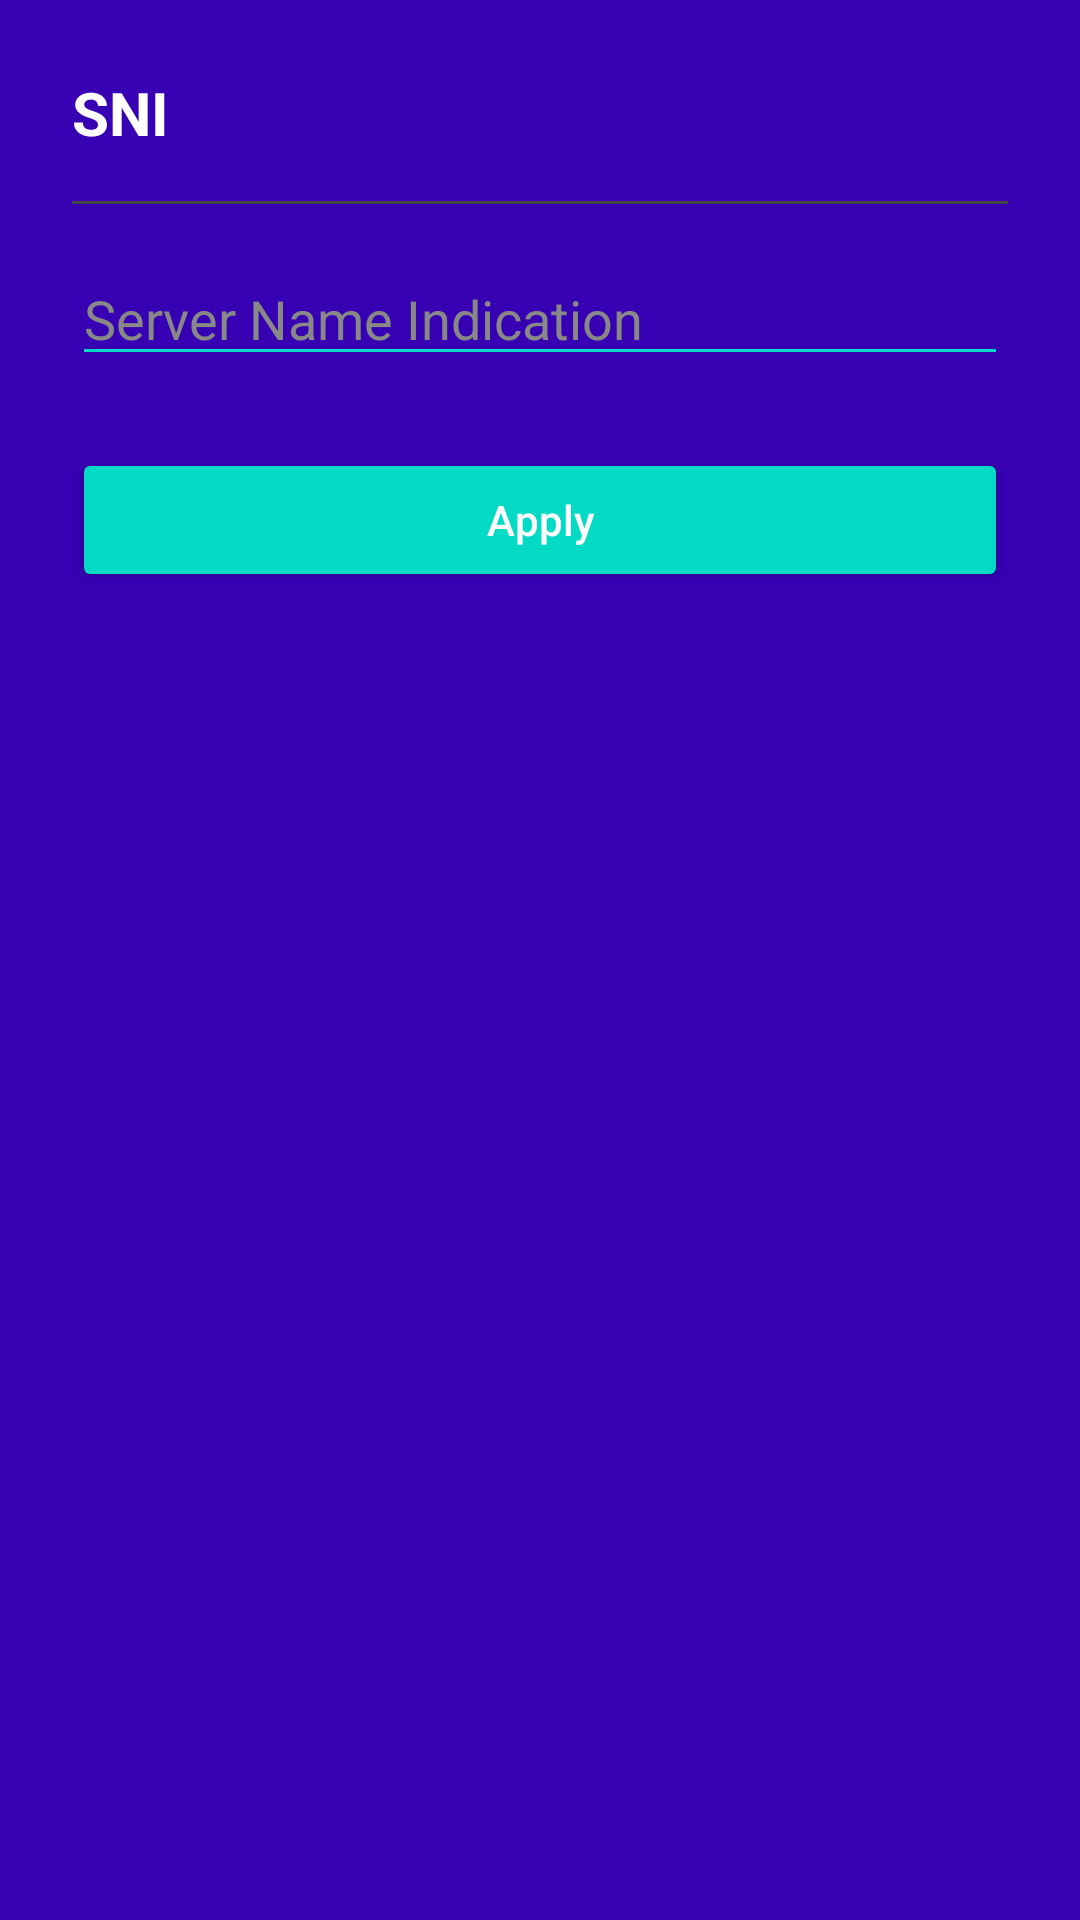

The Android layout XML behind this screen, and the referenced resources:
<!-- AndroidManifest.xml: application theme AppTheme -->
<!-- res/layout/dialog_sni.xml -->
<?xml version="1.0" encoding="utf-8"?>
<LinearLayout xmlns:android="http://schemas.android.com/apk/res/android"
    android:layout_width="match_parent"
    android:layout_height="wrap_content"
    android:orientation="vertical"
    android:padding="24dp"
    android:background="@color/colorPrimaryDark">

    <TextView
        android:layout_width="match_parent"
        android:layout_height="wrap_content"
        android:text="SNI"
        android:textColor="@android:color/white"
        android:textSize="20sp"
        android:textStyle="bold"
        android:layout_marginBottom="16dp" />

    <View
        android:layout_width="match_parent"
        android:layout_height="1dp"
        android:background="#444444"
        android:layout_marginBottom="16dp" />

    <EditText
        android:id="@+id/editSNI"
        android:layout_width="match_parent"
        android:layout_height="wrap_content"
        android:hint="Server Name Indication"
        android:textColorHint="#888888"
        android:textColor="@android:color/white"
        android:backgroundTint="@color/colorAccent"
        android:layout_marginBottom="24dp" />

    <Button
        android:id="@+id/btnApplySNI"
        android:layout_width="match_parent"
        android:layout_height="wrap_content"
        android:text="Apply"
        android:textColor="@android:color/white"
        android:backgroundTint="@color/colorAccent"
        android:textAllCaps="false" />

</LinearLayout>
<!-- resources referenced by this layout -->
<resources>
  <style name="AppTheme" parent="Theme.AppCompat.DayNight.NoActionBar">
  		<item name="colorPrimary">@color/colorPrimary</item>
  		<item name="colorPrimaryDark">@color/colorSecondary</item>
  		<item name="colorAccent">@color/colorAccent</item>
  		<item name="android:windowBackground">@color/colorPrimaryBackground</item>
  		<item name="preferenceTheme">@style/AppPreference</item>
  		<item name="alertDialogTheme">@style/AppAlertDialog</item>
  		
  		
  		<item name="android:textColor">@color/colorText</item>
  		<item name="android:textColorHint">@color/colorText</item>
  		<item name="android:navigationBarColor" tools:targetApi="21">@color/colorSecondary</item>
  		
  		<item name="buttonTint">@color/colorText</item>
  	</style>
  <style name="AppPreference" parent="PreferenceThemeOverlay">
  		<item name="android:windowBackground">@color/colorPrimaryBackground</item>
  		<item name="android:background">@color/colorPrimaryBackground</item>
  		<item name="android:textColor">@color/textColorPrimary</item>
  		<item name="android:textColorPrimary">@color/textColorPrimary</item>
  		<item name="android:textColorSecondary">@color/textColorSecondary</item>
  	</style>
  <style name="AppAlertDialog" parent="Theme.AppCompat.DayNight.Dialog.Alert">
  		<item name="colorAccent">@color/colorAccent</item>
  		<item name="android:textColor">@color/colorText</item>
  		<item name="android:textColorHint">@color/colorText</item>
  		<item name="buttonTint">@color/colorText</item>
  		<item name="android:background">@color/colorSecondaryBackground</item>
  	</style>
  <!-- not gathered from this repository: default colours our renderer supplied (Android Studio template values) -->
  <color name="colorPrimary">#FF6200EE</color>
  <color name="colorPrimaryDark">#FF3700B3</color>
  <color name="colorAccent">#FF03DAC5</color>
</resources>
